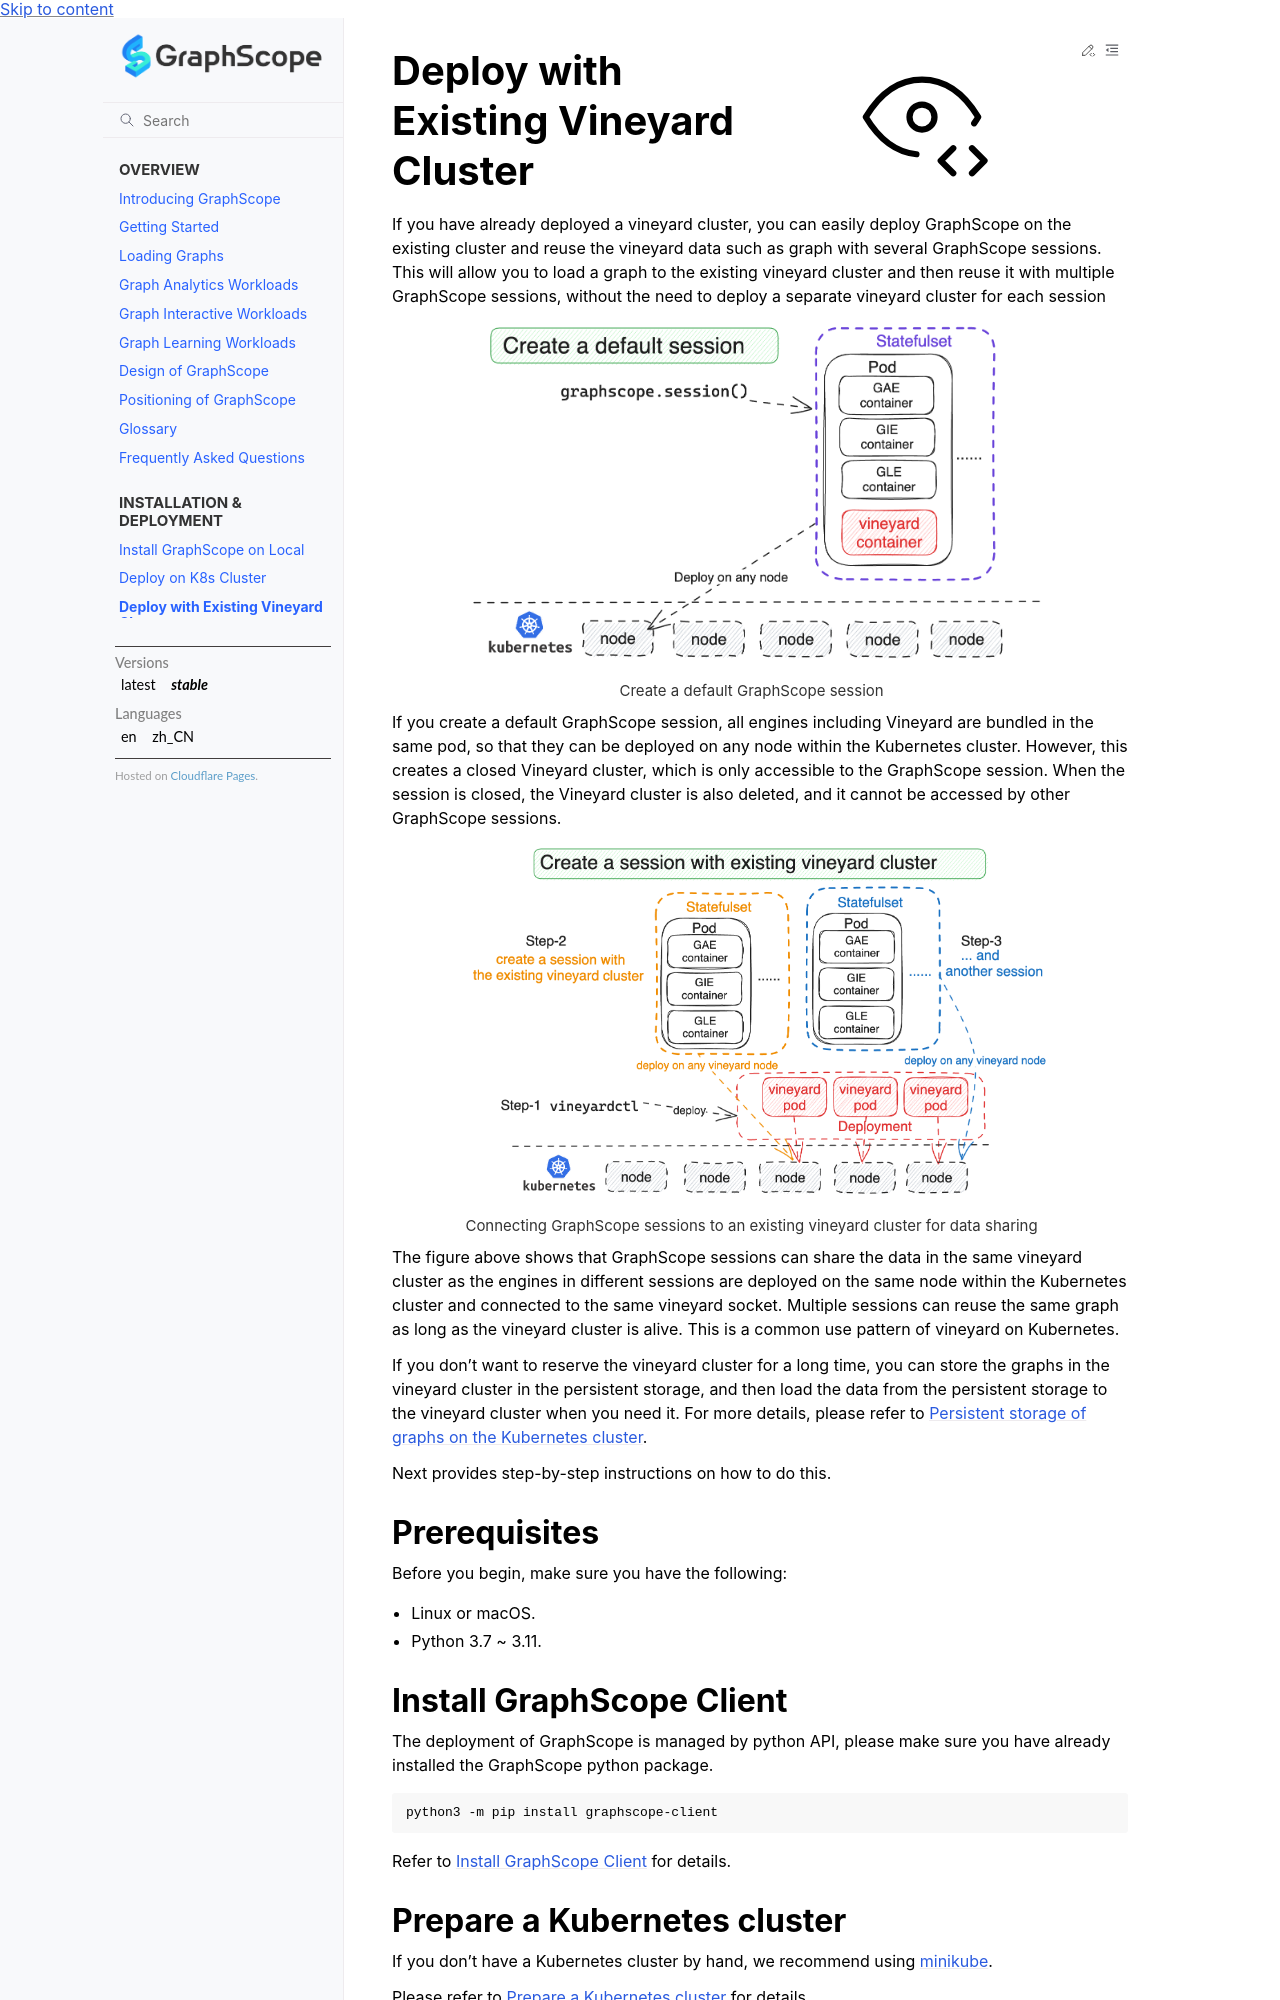

repository: alibaba/GraphScope · page: docs/deployment/deploy_with_existing_vineyard_cluster.html · generator: sphinx

# Deploy with Existing Vineyard Cluster

If you have already deployed a vineyard cluster, you can easily deploy GraphScope on the existing cluster and reuse the vineyard data such as graph with several GraphScope sessions. This will allow you to load a graph to the existing vineyard cluster and then reuse it with multiple GraphScope sessions, without the need to deploy a separate vineyard cluster for each session

:::{figure-md}

<img src="../images/default_session.png"
     alt="GraphScope default session"
     width="80%">

Create a default GraphScope session
:::

If you create a default GraphScope session, all engines including Vineyard are bundled in the same pod, so that they can be deployed on
any node within the Kubernetes cluster. However, this creates a closed Vineyard cluster, which is only accessible to the GraphScope session. When the session is closed, the Vineyard cluster is also deleted, and it cannot be accessed by other GraphScope sessions.


:::{figure-md}

<img src="../images/session_with_vineyard_cluster.png"
     alt="GraphScope sessions connect to an existing vineyard cluster"
     width="80%">

Connecting GraphScope sessions to an existing vineyard cluster for data sharing
:::

The figure above shows that GraphScope sessions can share the data in the same vineyard cluster as the engines in different sessions are deployed on the same node within the Kubernetes cluster and connected to the same vineyard socket. Multiple sessions can reuse the same graph as long as the vineyard cluster is alive. This is a common use pattern of vineyard on Kubernetes.

If you don't want to reserve the vineyard cluster for a long time, you can store the graphs in the vineyard cluster in the persistent storage, and then load the data from the persistent storage to the vineyard cluster when you need it. For more details, please refer to [Persistent storage of graphs on the Kubernetes cluster](./persistent_storage_of_graphs_on_k8s.md).

Next provides step-by-step instructions on how to do this.

## Prerequisites

Before you begin, make sure you have the following:

- Linux or macOS.
- Python 3.7 ~ 3.11.

## Install GraphScope Client

The deployment of GraphScope is managed by python API, please make sure you have already installed the GraphScope python package.

```bash
python3 -m pip install graphscope-client
```

Refer to [Install GraphScope Client](./deploy_graphscope_on_self_managed_k8s.md#install-graphscope-client) for details.

## Prepare a Kubernetes cluster

If you don't have a Kubernetes cluster by hand, we recommend using [minikube](https://minikube.sigs.k8s.io/docs/start/).

Please refer to [Prepare a Kubernetes cluster](./deploy_graphscope_on_self_managed_k8s.md#prepare-a-kubernetes-cluster) for details.
